The GitHub repository Baird-Li/Lizhipeng1 contains a labelled image folder "半导体芯片表面缺陷检测(预处理后)" with 4 categories: ZF scratch, broken, pin break, scratch. Examples follow, each with its label.

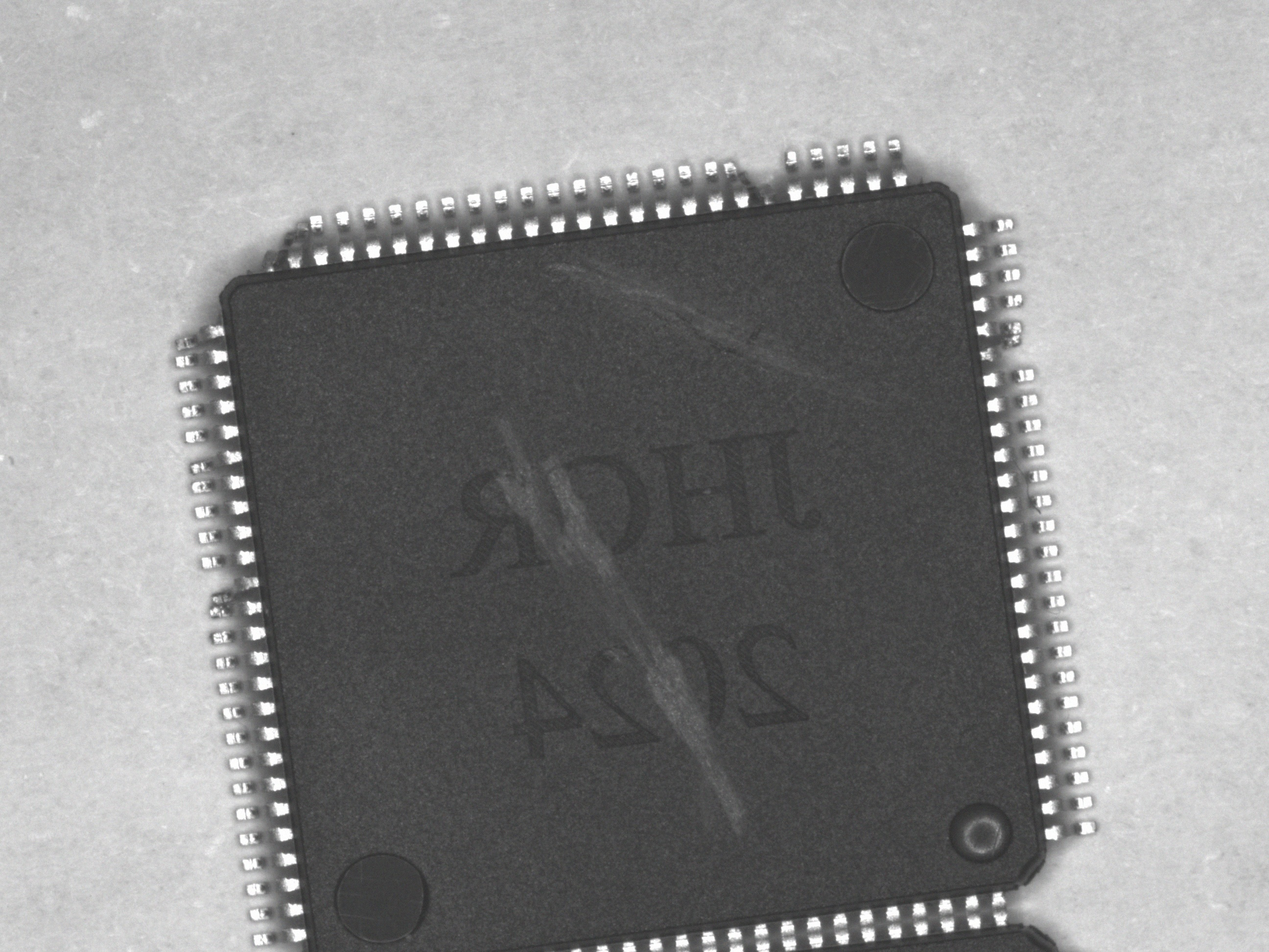
Label: pin break

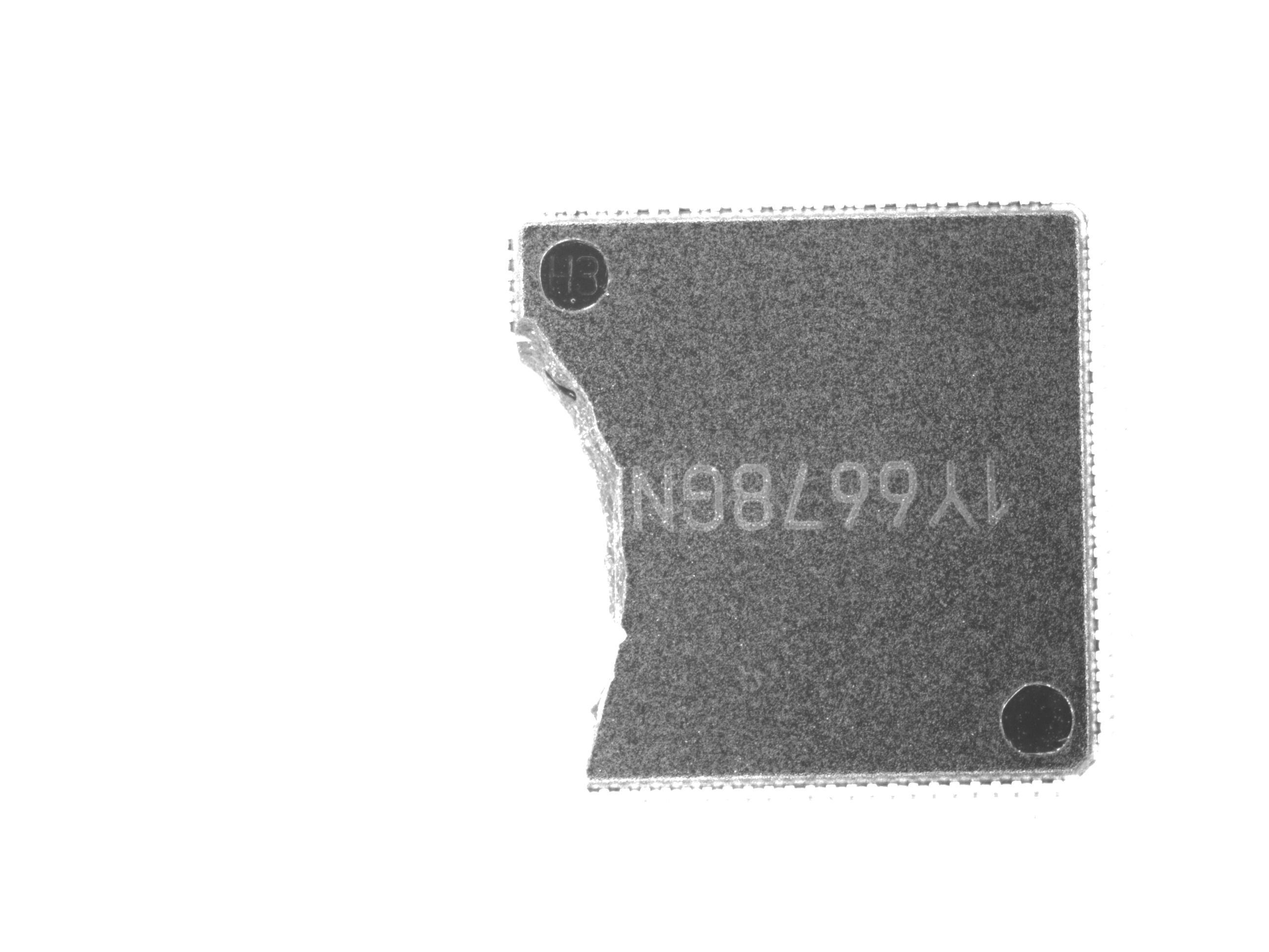
Label: broken

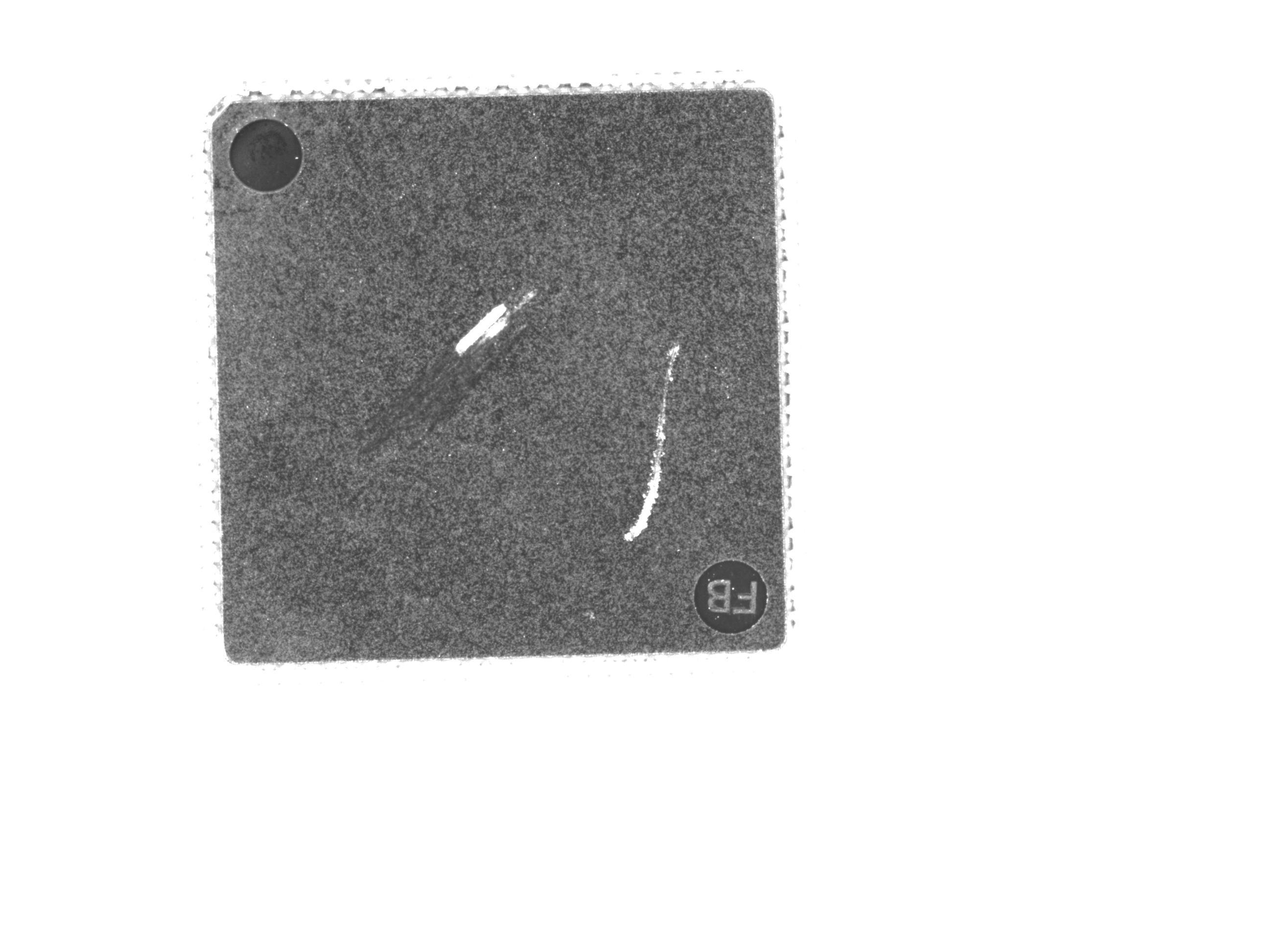
Label: ZF scratch

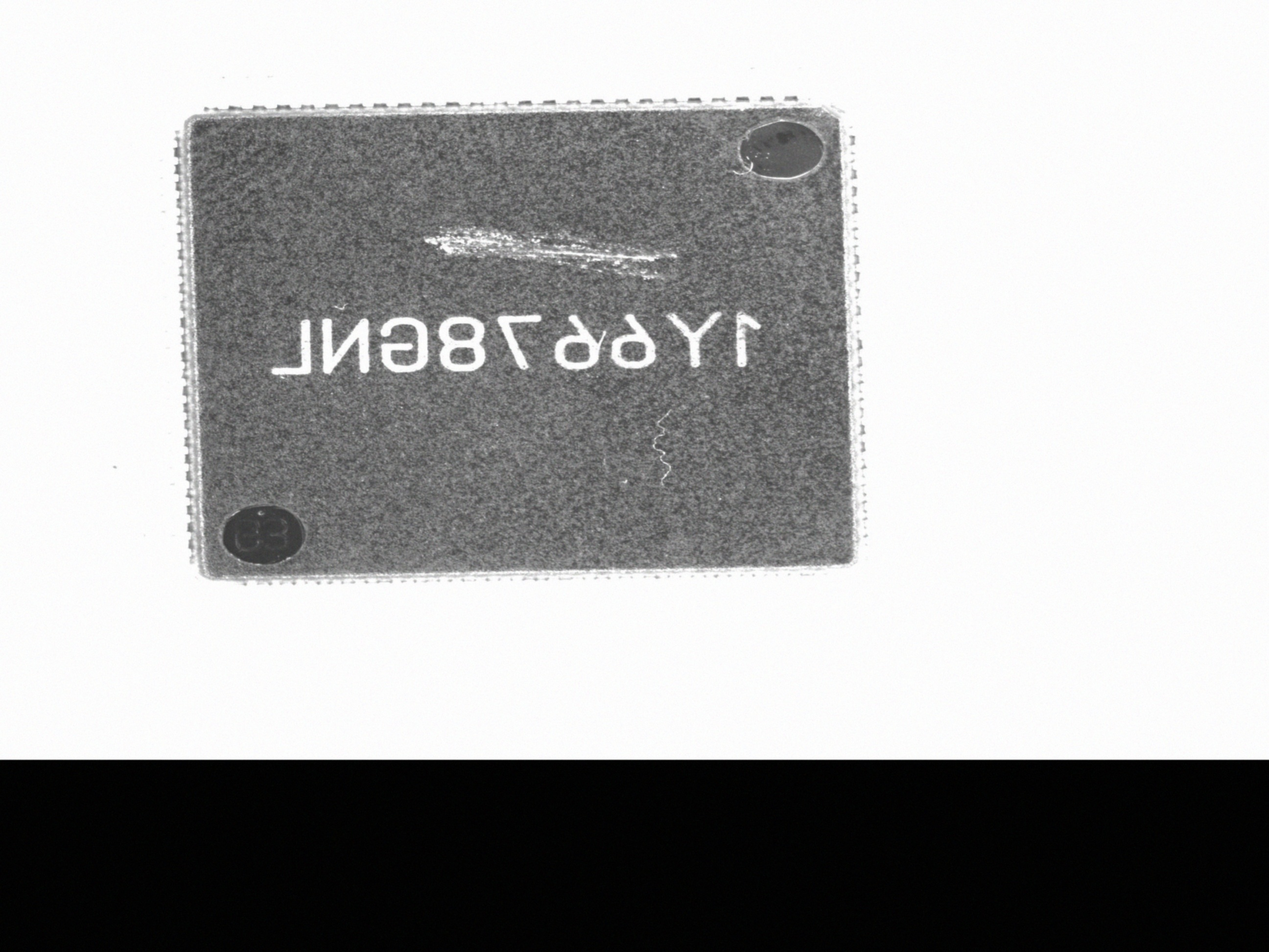
Label: ZF scratch

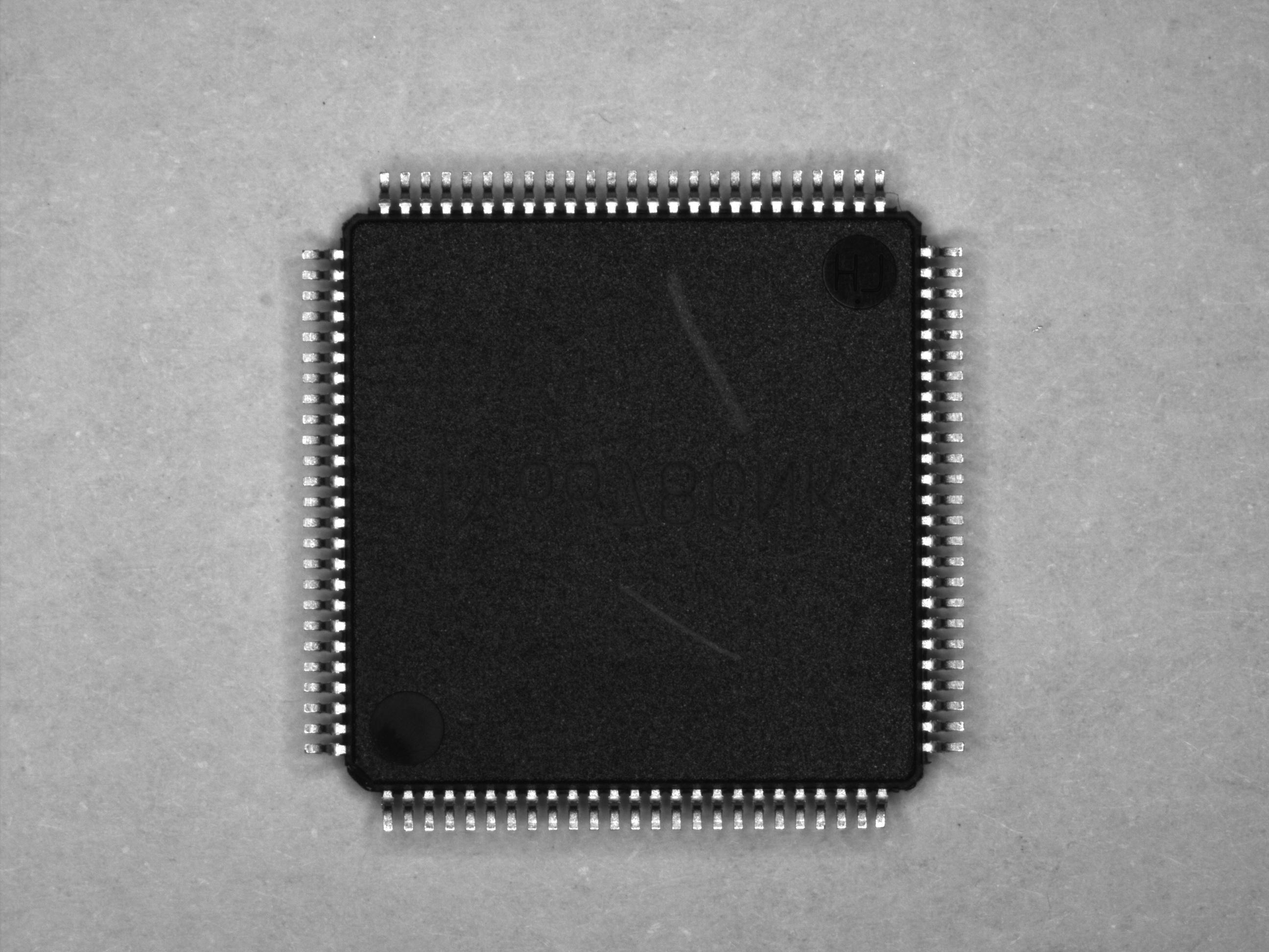
Label: scratch

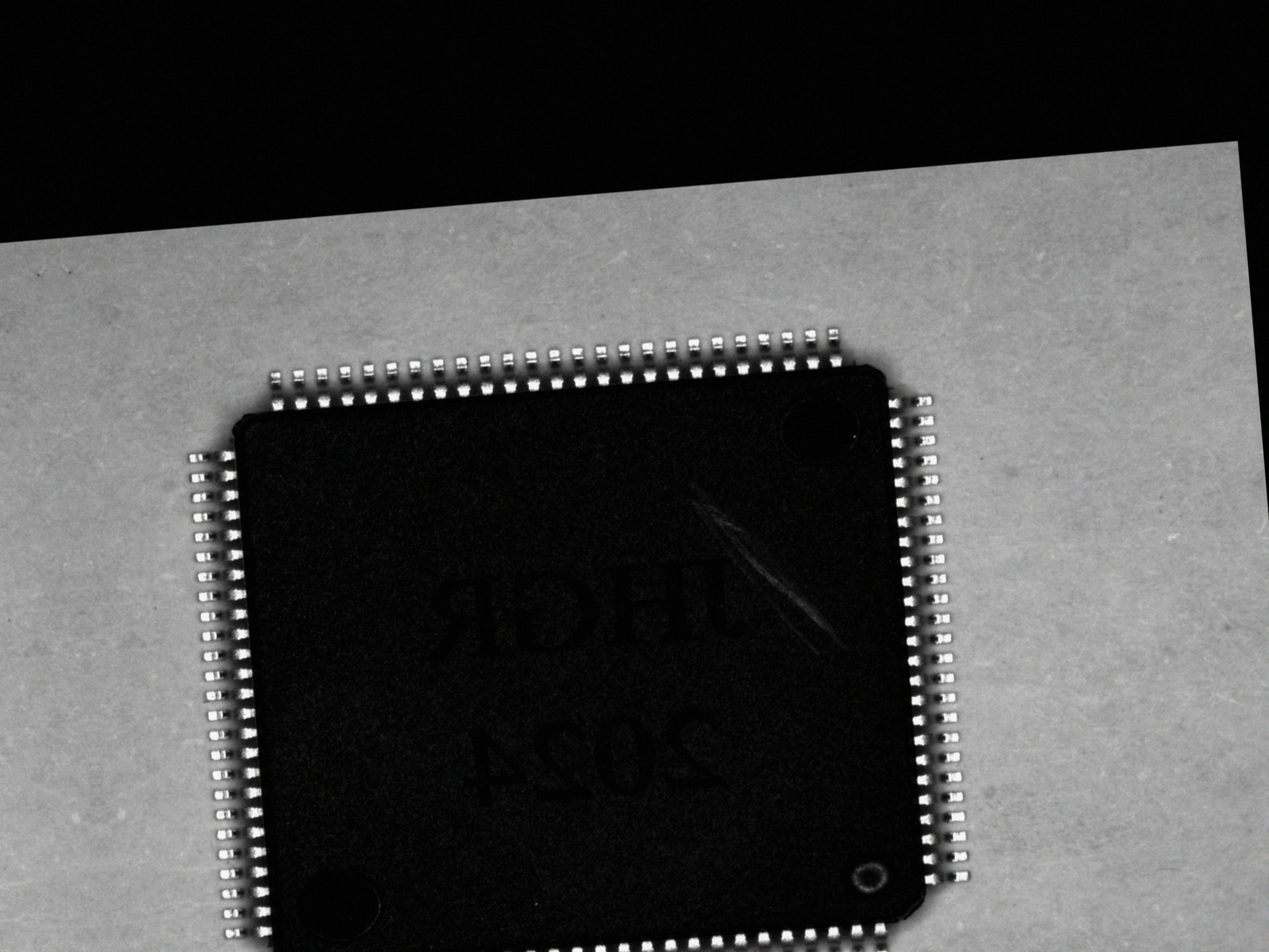
Label: scratch
